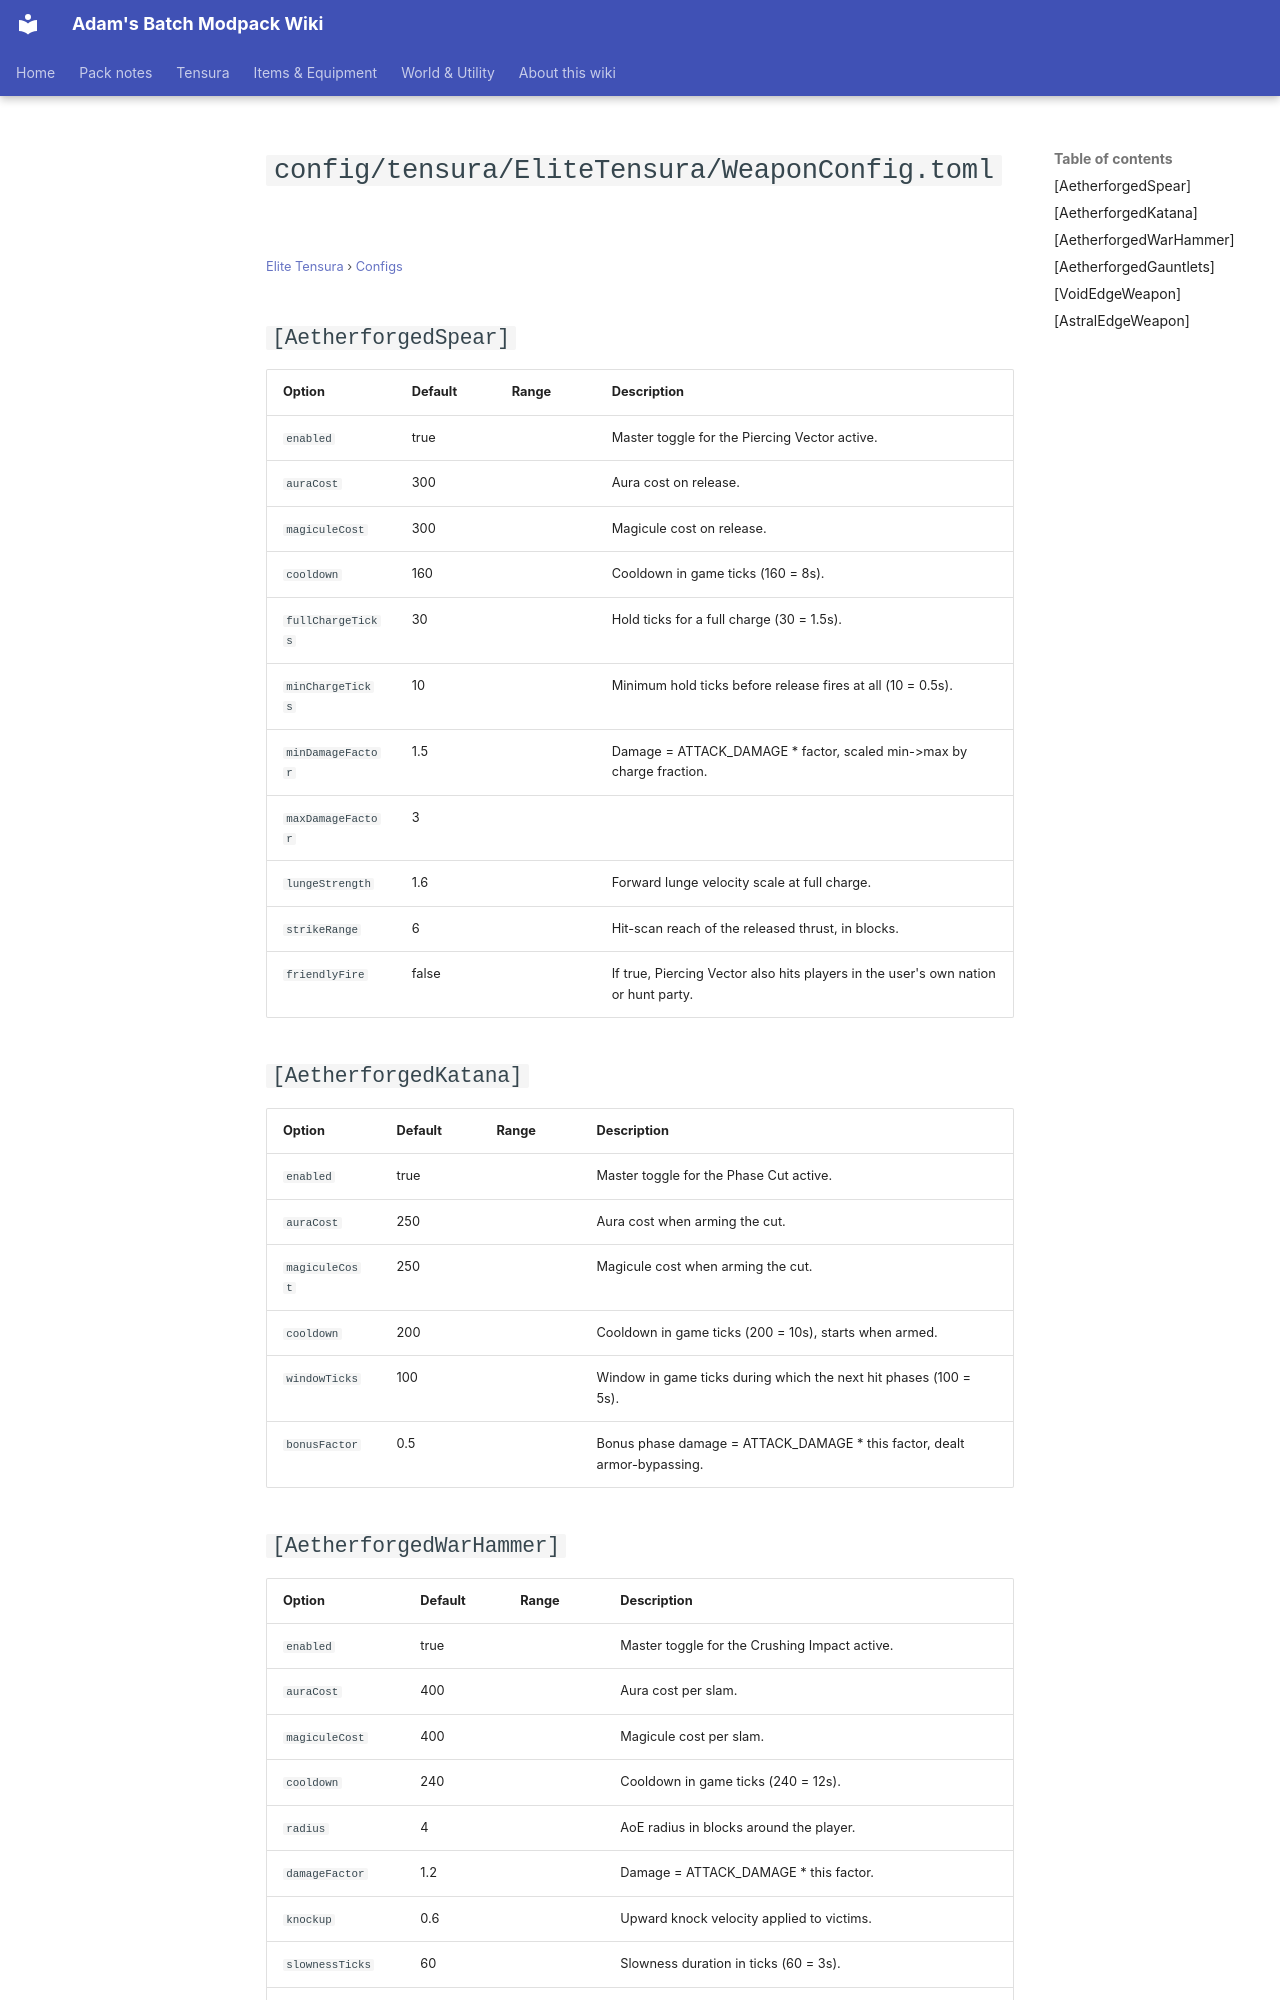

repository: Proteus-Nell/Adams-Batch-MC-Modpack-Wiki · page: elite-tensura/configs/config-tensura-elitetensura-weaponconfig/index.html · generator: mkdocs

# `config/tensura/EliteTensura/WeaponConfig.toml`

<small>[Elite Tensura](../index.md) &rsaquo; [Configs](index.md)</small>

## `[AetherforgedSpear]`

| Option | Default | Range | Description |
|---|---|---|---|
| `enabled` | true |  | Master toggle for the Piercing Vector active. |
| `auraCost` | 300 |  | Aura cost on release. |
| `magiculeCost` | 300 |  | Magicule cost on release. |
| `cooldown` | 160 |  | Cooldown in game ticks (160 = 8s). |
| `fullChargeTicks` | 30 |  | Hold ticks for a full charge (30 = 1.5s). |
| `minChargeTicks` | 10 |  | Minimum hold ticks before release fires at all (10 = 0.5s). |
| `minDamageFactor` | 1.5 |  | Damage = ATTACK_DAMAGE \* factor, scaled min-&gt;max by charge fraction. |
| `maxDamageFactor` | 3 |  |  |
| `lungeStrength` | 1.6 |  | Forward lunge velocity scale at full charge. |
| `strikeRange` | 6 |  | Hit-scan reach of the released thrust, in blocks. |
| `friendlyFire` | false |  | If true, Piercing Vector also hits players in the user's own nation or hunt party. |

## `[AetherforgedKatana]`

| Option | Default | Range | Description |
|---|---|---|---|
| `enabled` | true |  | Master toggle for the Phase Cut active. |
| `auraCost` | 250 |  | Aura cost when arming the cut. |
| `magiculeCost` | 250 |  | Magicule cost when arming the cut. |
| `cooldown` | 200 |  | Cooldown in game ticks (200 = 10s), starts when armed. |
| `windowTicks` | 100 |  | Window in game ticks during which the next hit phases (100 = 5s). |
| `bonusFactor` | 0.5 |  | Bonus phase damage = ATTACK_DAMAGE \* this factor, dealt armor-bypassing. |

## `[AetherforgedWarHammer]`

| Option | Default | Range | Description |
|---|---|---|---|
| `enabled` | true |  | Master toggle for the Crushing Impact active. |
| `auraCost` | 400 |  | Aura cost per slam. |
| `magiculeCost` | 400 |  | Magicule cost per slam. |
| `cooldown` | 240 |  | Cooldown in game ticks (240 = 12s). |
| `radius` | 4 |  | AoE radius in blocks around the player. |
| `damageFactor` | 1.2 |  | Damage = ATTACK_DAMAGE \* this factor. |
| `knockup` | 0.6 |  | Upward knock velocity applied to victims. |
| `slownessTicks` | 60 |  | Slowness duration in ticks (60 = 3s). |
| `slownessAmplifier` | 1 |  | Slowness amplifier (1 = Slowness II). |
| `friendlyFire` | false |  | If true, Crushing Impact also hits players in the user's own nation or hunt party. |
